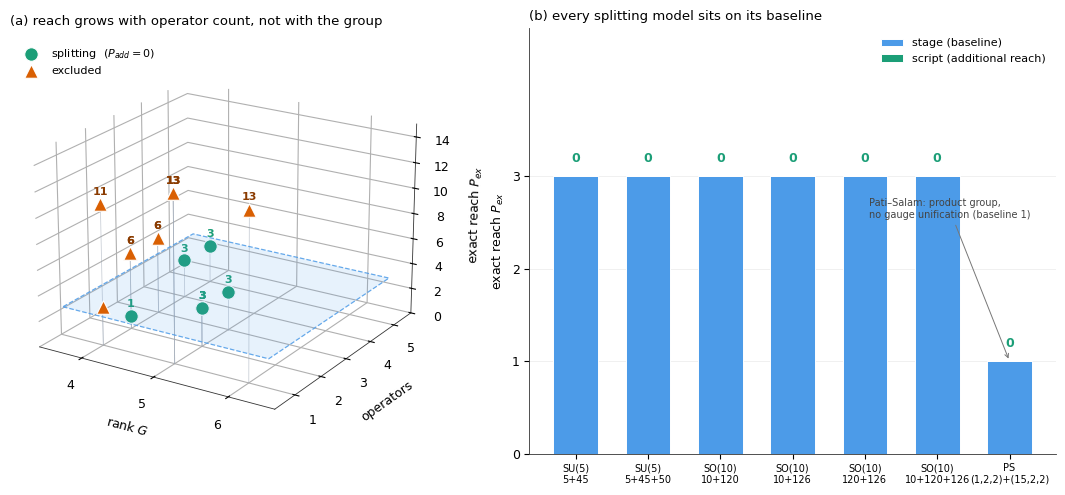

Here is the Python script that generated this plot:
import numpy as np, matplotlib
matplotlib.use("Agg")
import matplotlib.pyplot as plt
from matplotlib import cm
from matplotlib.patches import Patch
from mpl_toolkits.mplot3d import Axes3D  # noqa

plt.rcParams.update({"font.family":"DejaVu Sans","font.size":9,
                     "axes.linewidth":0.6,"axes.edgecolor":"#333333"})

# ---------------- data (from model.py) ----------------
# name, rankG, nops, P, splitting, baseline
D = [("E6 27^3",6,1,13,0,3),("SO(10) 10",5,1,13,0,3),("SO(10) 120",5,1,13,0,3),
     ("SO(10) 126",5,1,13,0,3),("PS (15,2,2)",4,1,11,0,1),
     ("SU(5) 5",4,2,6,0,3),("SU(5) 45",4,2,6,0,3),("SU(5) 45+50",4,3,6,0,3),
     ("SU(5) 5+50",4,3,6,0,3),("PS (1,2,2)+(15,2,2)",4,2,1,1,1),
     ("SU(5) 50",4,1,3,0,3),
     ("SU(5) 5+45",4,4,3,1,3),("SU(5) 5+45+50",4,5,3,1,3),
     ("SO(10) 10+120",5,2,3,1,3),("SO(10) 10+126",5,2,3,1,3),
     ("SO(10) 120+126",5,2,3,1,3),("SO(10) 10+120+126",5,3,3,1,3)]

fig = plt.figure(figsize=(11.4,5.0))
ax = fig.add_subplot(121, projection="3d")

xs=np.array([d[1] for d in D]); ys=np.array([d[2] for d in D]); zs=np.array([d[3] for d in D])
sp=np.array([d[4] for d in D],dtype=bool)
ss=np.array([d[5] for d in D])

# glass ceiling plane at the simple-group baseline
gx,gy=np.meshgrid([3.6,6.4],[0.6,5.4])
ax.plot_surface(gx,gy,np.full_like(gx,3.0),color="#4C9BE8",alpha=0.13,
                linewidth=0,shade=False)
ax.plot([3.6,6.4,6.4,3.6,3.6],[0.6,0.6,5.4,5.4,0.6],[3,3,3,3,3],
        color="#4C9BE8",lw=0.9,ls="--",alpha=0.85)

# drop lines
for x,y,z,s in zip(xs,ys,zs,sp):
    ax.plot([x,x],[y,y],[0,z],color="#9aa4b2",lw=0.55,alpha=0.55,zorder=0)

cs = np.where(sp,"#1B9E77","#D95F02")
ax.scatter(xs[sp],ys[sp],zs[sp],s=95,c="#1B9E77",edgecolor="white",linewidth=0.8,
           depthshade=False,label="splitting  ($P_{add}=0$)")
ax.scatter(xs[~sp],ys[~sp],zs[~sp],s=95,c="#D95F02",edgecolor="white",linewidth=0.8,
           depthshade=False,marker="^",label="excluded")

for x,y,z,s in zip(xs,ys,zs,sp):
    if z>=6 or s:
        ax.text(x,y,z+0.55,f"{z}",ha="center",va="bottom",
                fontsize=8,color="#1B9E77" if s else "#8a3b00",fontweight="bold")

ax.set_xlabel("rank $G$",labelpad=6); ax.set_ylabel("operators",labelpad=6)
ax.set_zlabel("exact reach $P_{ex}$",labelpad=6)
ax.set_zlim(0,15); ax.set_xticks([4,5,6]); ax.set_yticks([1,2,3,4,5])
ax.view_init(elev=21,azim=-58)
ax.xaxis.pane.set_alpha(0.0); ax.yaxis.pane.set_alpha(0.0); ax.zaxis.pane.set_alpha(0.0)
ax.grid(color="#e6e6e6",lw=0.5)
ax.set_title("(a) reach grows with operator count, not with the group",
             fontsize=9.5,pad=2,loc="left")
ax.legend(loc="upper left",bbox_to_anchor=(0.0,0.98),frameon=False,fontsize=8)

# ---------------- panel b: stage vs script ----------------
ax2 = fig.add_subplot(122)
names = ["SU(5)\n5+45","SU(5)\n5+45+50","SO(10)\n10+120","SO(10)\n10+126",
         "SO(10)\n120+126","SO(10)\n10+120+126","PS\n(1,2,2)+(15,2,2)"]
base  = [3,3,3,3,3,3,1]
extra = [0,0,0,0,0,0,0]
idx = np.arange(len(names)); w=0.62
ax2.bar(idx,base,w,color="#4C9BE8",edgecolor="white",linewidth=0.7,label="stage (baseline)")
ax2.bar(idx,extra,w,bottom=base,color="#1B9E77",edgecolor="white",linewidth=0.7,
        label="script (additional reach)")
for i,(b,e) in enumerate(zip(base,extra)):
    ax2.text(i,b+e+0.12,"0",ha="center",va="bottom",fontsize=9,color="#1B9E77",fontweight="bold")
ax2.set_xticks(idx); ax2.set_xticklabels(names,fontsize=7)
ax2.set_ylabel("exact reach $P_{ex}$"); ax2.set_ylim(0,4.6)
ax2.set_yticks([0,1,2,3])
for s in ("top","right"): ax2.spines[s].set_visible(False)
ax2.grid(axis="y",color="#eeeeee",lw=0.6); ax2.set_axisbelow(True)
ax2.set_title("(b) every splitting model sits on its baseline",fontsize=9.5,loc="left")
ax2.legend(frameon=False,fontsize=8,loc="upper right")
ax2.annotate("Pati–Salam: product group,\nno gauge unification (baseline 1)",
             xy=(6,1.0),xytext=(4.05,2.55),fontsize=7,color="#444444",
             arrowprops=dict(arrowstyle="->",lw=0.7,color="#777777"))

fig.tight_layout(pad=1.0)
for ext in ("pdf","png"):
    fig.savefig(f"fig_reach3d.{ext}",dpi=300,bbox_inches="tight",facecolor="white")
print("saved fig_reach3d.pdf / .png")
